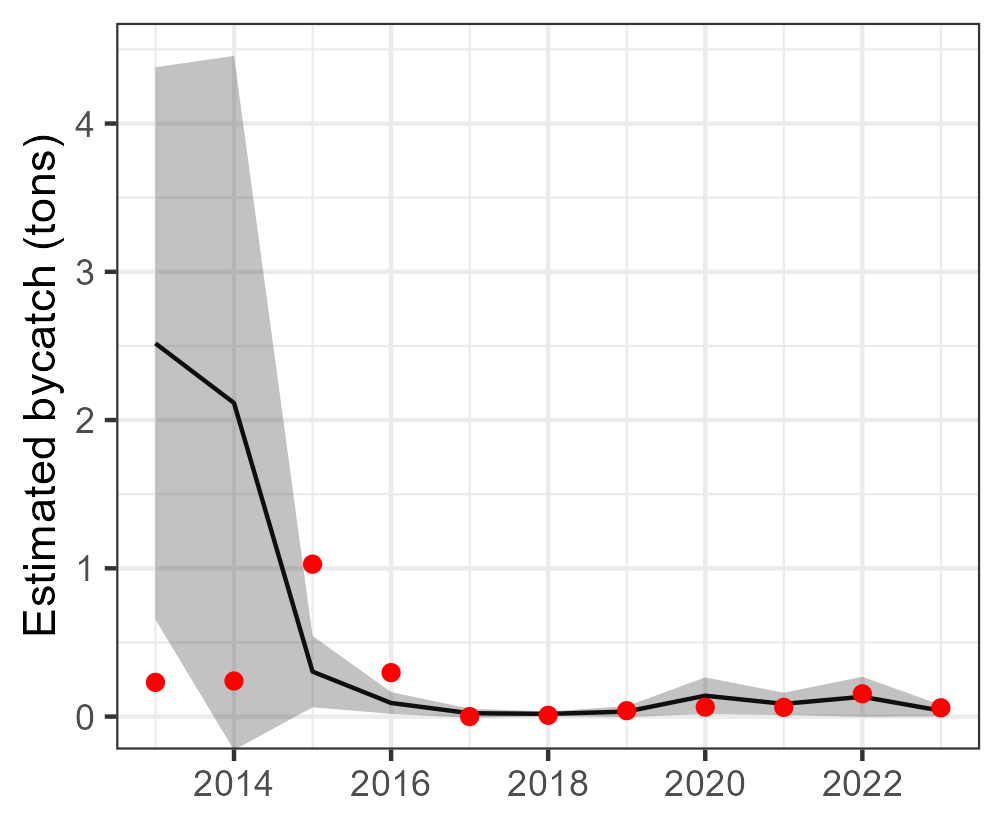

Values plotted in this chart, from the file beside it:
Year, est, se, est_corr, se_corr, lwr, upr, type, species
2013, 2.517, 0.9503, 2.517, NA, 0.6547, 4.38, single, Canthidermis maculata
2014, 2.115, 1.194, 2.115, NA, -0.2258, 4.457, single, Canthidermis maculata
2015, 0.3032, 0.1228, 0.3032, NA, 0.06255, 0.5439, single, Canthidermis maculata
2016, 0.0917, 0.03747, 0.0917, NA, 0.01825, 0.1651, single, Canthidermis maculata
2017, 0.02282, 0.0157, 0.02282, NA, -0.007952, 0.05358, single, Canthidermis maculata
2018, 0.01805, 0.007964, 0.01805, NA, 0.002439, 0.03366, single, Canthidermis maculata
2019, 0.03368, 0.01882, 0.03368, NA, -0.003206, 0.07057, single, Canthidermis maculata
2020, 0.1408, 0.06304, 0.1408, NA, 0.0172, 0.2643, single, Canthidermis maculata
2021, 0.0857, 0.03826, 0.0857, NA, 0.01072, 0.1607, single, Canthidermis maculata
2022, 0.1335, 0.069, 0.1335, NA, -0.001765, 0.2687, single, Canthidermis maculata
2023, 0.03974, 0.01965, 0.03974, NA, 0.00123, 0.07825, single, Canthidermis maculata
